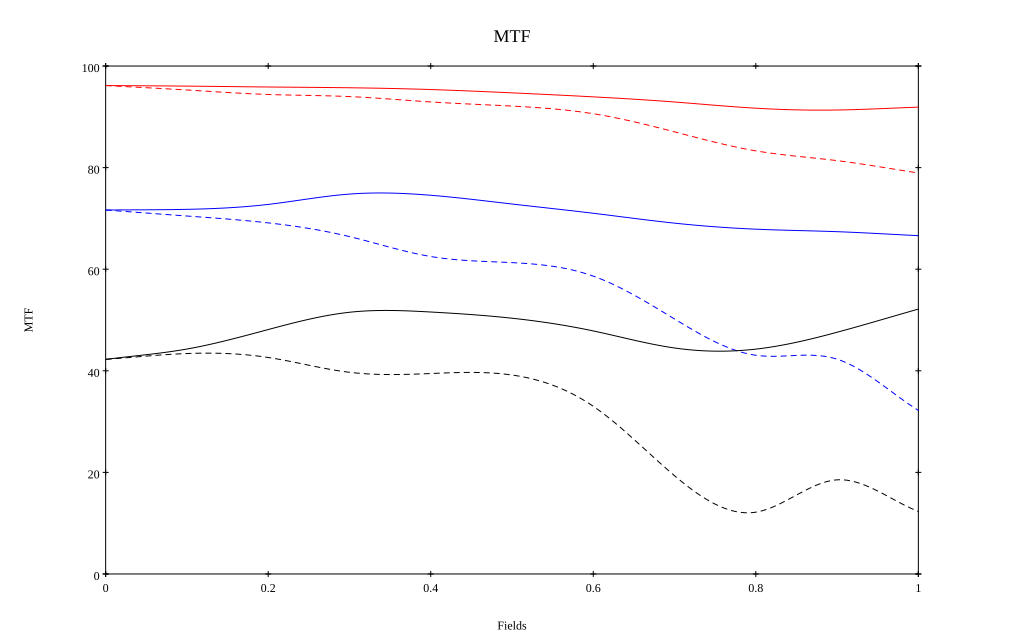

Values plotted in this chart, from the file beside it:
, 0, 0.1, 0.2, 0.3, 0.4, 0.5, 0.6, 0.7, 0.8, 0.9, 1
10 sag, 0.962, 0.96, 0.959, 0.957, 0.954, 0.947, 0.939, 0.929, 0.917, 0.913, 0.919
10 tan, 0.962, 0.953, 0.944, 0.94, 0.929, 0.921, 0.906, 0.87, 0.833, 0.814, 0.789
30 sag, 0.717, 0.718, 0.728, 0.748, 0.746, 0.728, 0.71, 0.691, 0.679, 0.674, 0.666
30 tan, 0.717, 0.705, 0.691, 0.664, 0.625, 0.613, 0.586, 0.502, 0.431, 0.423, 0.322
50 sag, 0.422, 0.443, 0.481, 0.515, 0.516, 0.504, 0.478, 0.445, 0.443, 0.476, 0.522
50 tan, 0.422, 0.434, 0.426, 0.397, 0.395, 0.392, 0.33, 0.193, 0.122, 0.185, 0.123
